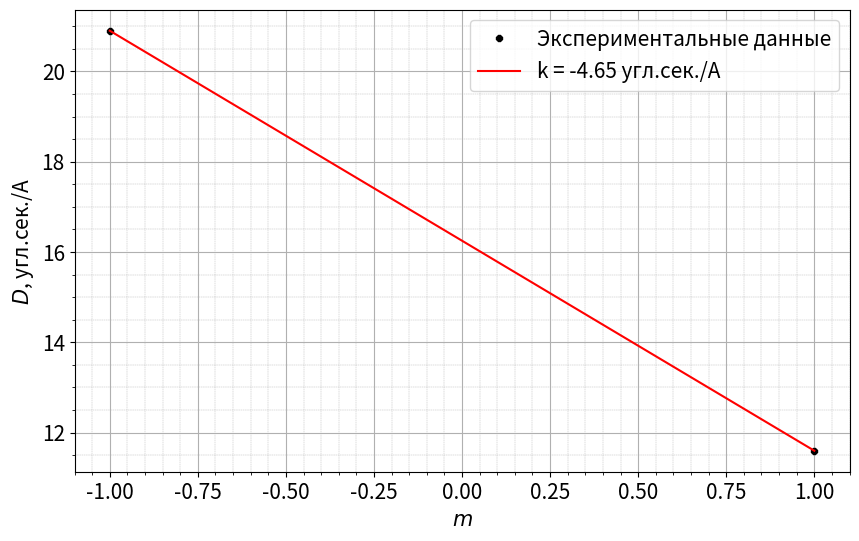

Python code for this plot:
from scipy.optimize import curve_fit
import numpy as np
import matplotlib.pyplot as plt
from math import radians

plt.rcParams.update({'font.size': 15})


def func(x, k, b):
    return k * x + b


y = np.array([20.9, 11.6])
x = np.array([1/0.962, -1/787])
x = np.array([-1, 1])

fig, ax = plt.subplots(dpi=80, figsize=(10, 6))
plt.plot(x, y, 'k8', ms=5, label='Экспериментальные данные')

coefs, pcov = curve_fit(func, x, y)
coef_error = np.sqrt(np.diag(pcov))
plt.plot(x, func(x, coefs[0], coefs[1]), 'r-', label=f'k = {round(coefs[0], 3)} угл.сек./А')
print(coefs, coef_error)

plt.xlabel(r'$m$')
plt.ylabel('$D$, угл.сек./А')
plt.grid(which='minor', linewidth=0.3, linestyle='--')
plt.minorticks_on()
plt.grid()
plt.legend()

plt.savefig('image4.jpg')

